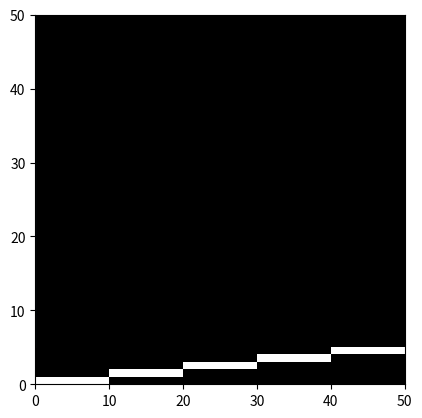

The matplotlib source for this figure:
import numpy as np
import math
import matplotlib.pyplot as plt

class Matrix:
    '''deltaX: float
    deltaY: float
    b: float
    m: float'''

    def __init__(self,width,length):
        self.width = width
        self.length = length
        self.matrix = np.zeros((length , width, 1 ))
    
    def draw_line(self,x1,y1,x2,y2):
        self.x1=int(x1)
        self.x2=int(x2)
        self.y1=int(y1)
        self.y2=int(y2)
        
        xs = [self.x1, self.x2]
        ys = [self.y1, self.y2]
    
        xs.sort()
        ys.sort()
    
        self.Xmin, self.Xmax = xs
        self.Ymin, self.Ymax = ys
        
        self.deltaX = x2 - x1
        self.deltaY = y2 - y1
        
        self.m = self.deltaY / self.deltaX
        self.b = y1 - (self.m*x1)

        if abs(self.deltaX) > abs(self.deltaY):
            for x in range(self.Xmin, self.Xmax ):
                y = self.m*x + self.b
                x = math.floor(x)
                y = math.floor(y)
                self.matrix[x][y] = 1
        else:
            for y in range(self.Ymin, self.Ymax ):
                x = (y-self.b)/self.m
                x = math.floor(x)
                y = math.floor(y)
                self.matrix[x][y] = 1

    def plot(self):
        
        plt.imshow(self.matrix,'gray',origin='lower',extent=(0, self.width, 0, self.length))
        plt.plot([self.x1,self.y1],[self.x2,self.y2],linestyle='-');
        
        plt.show();

if __name__ == '__main__':

    matrix_1 = Matrix(50,50)
    matrix_1.draw_line(0,0,5,50)
  
    matrix_1.plot()
